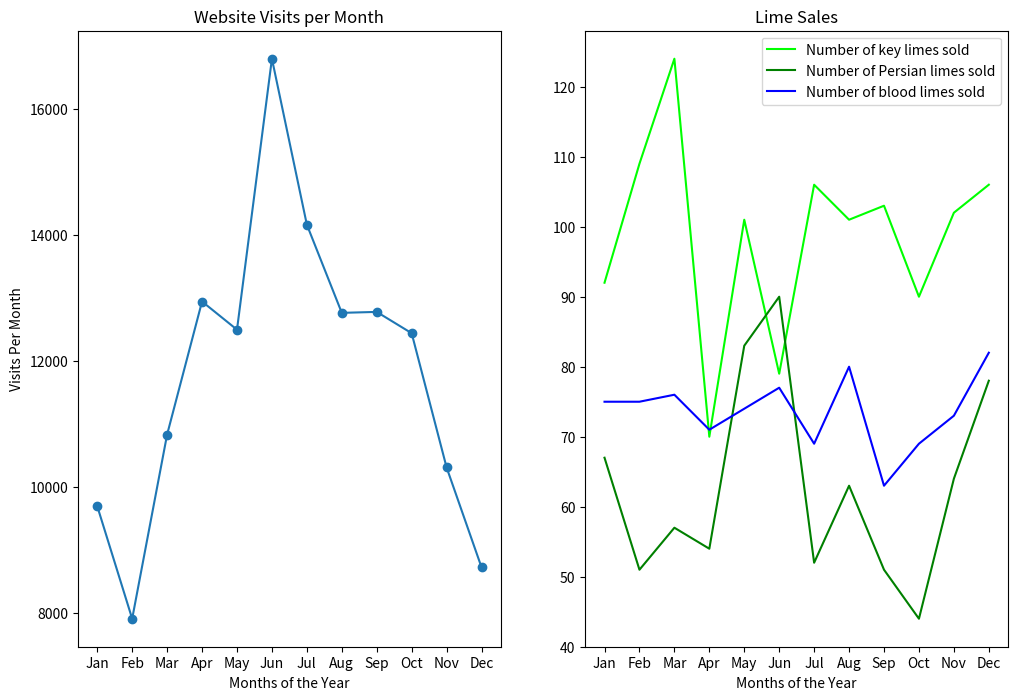

Here is the Python script that generated this plot:
from matplotlib import pyplot as plt

months = ["Jan", "Feb", "Mar", "Apr", "May", "Jun", "Jul", "Aug", "Sep", "Oct", "Nov", "Dec"]

visits_per_month = [9695, 7909, 10831, 12942, 12495, 16794, 14161, 12762, 12777, 12439, 10309, 8724]

# numbers of limes of different species sold each month
key_limes_per_month = [92.0, 109.0, 124.0, 70.0, 101.0, 79.0, 106.0, 101.0, 103.0, 90.0, 102.0, 106.0]
persian_limes_per_month = [67.0, 51.0, 57.0, 54.0, 83.0, 90.0, 52.0, 63.0, 51.0, 44.0, 64.0, 78.0]
blood_limes_per_month = [75.0, 75.0, 76.0, 71.0, 74.0, 77.0, 69.0, 80.0, 63.0, 69.0, 73.0, 82.0]


# create your figure here
plt.figure(figsize=(12, 8))
ax1 = plt.subplot(1, 2, 1)
x_values =[x + 1 for x in range(len(months))]
plt.plot(x_values, visits_per_month, marker='o')
plt.xlabel('Months of the Year')
plt.ylabel('Visits Per Month')
ax1.set_xticks(x_values)
ax1.set_xticklabels(months)
plt.title('Website Visits per Month')

ax2 = plt.subplot(1, 2, 2)
plt.plot(x_values, key_limes_per_month, color='lime')
plt.plot(x_values, persian_limes_per_month, color='green')
plt.plot(x_values, blood_limes_per_month, 'blue')
plt.legend(['Number of key limes sold', 'Number of Persian limes sold', 'Number of blood limes sold'])
plt.xlabel('Months of the Year')
ax2.set_xticks(x_values)
ax2.set_xticklabels(months)
plt.title('Lime Sales')

plt.show()

plt.savefig('SubLime_Graphs.png')
